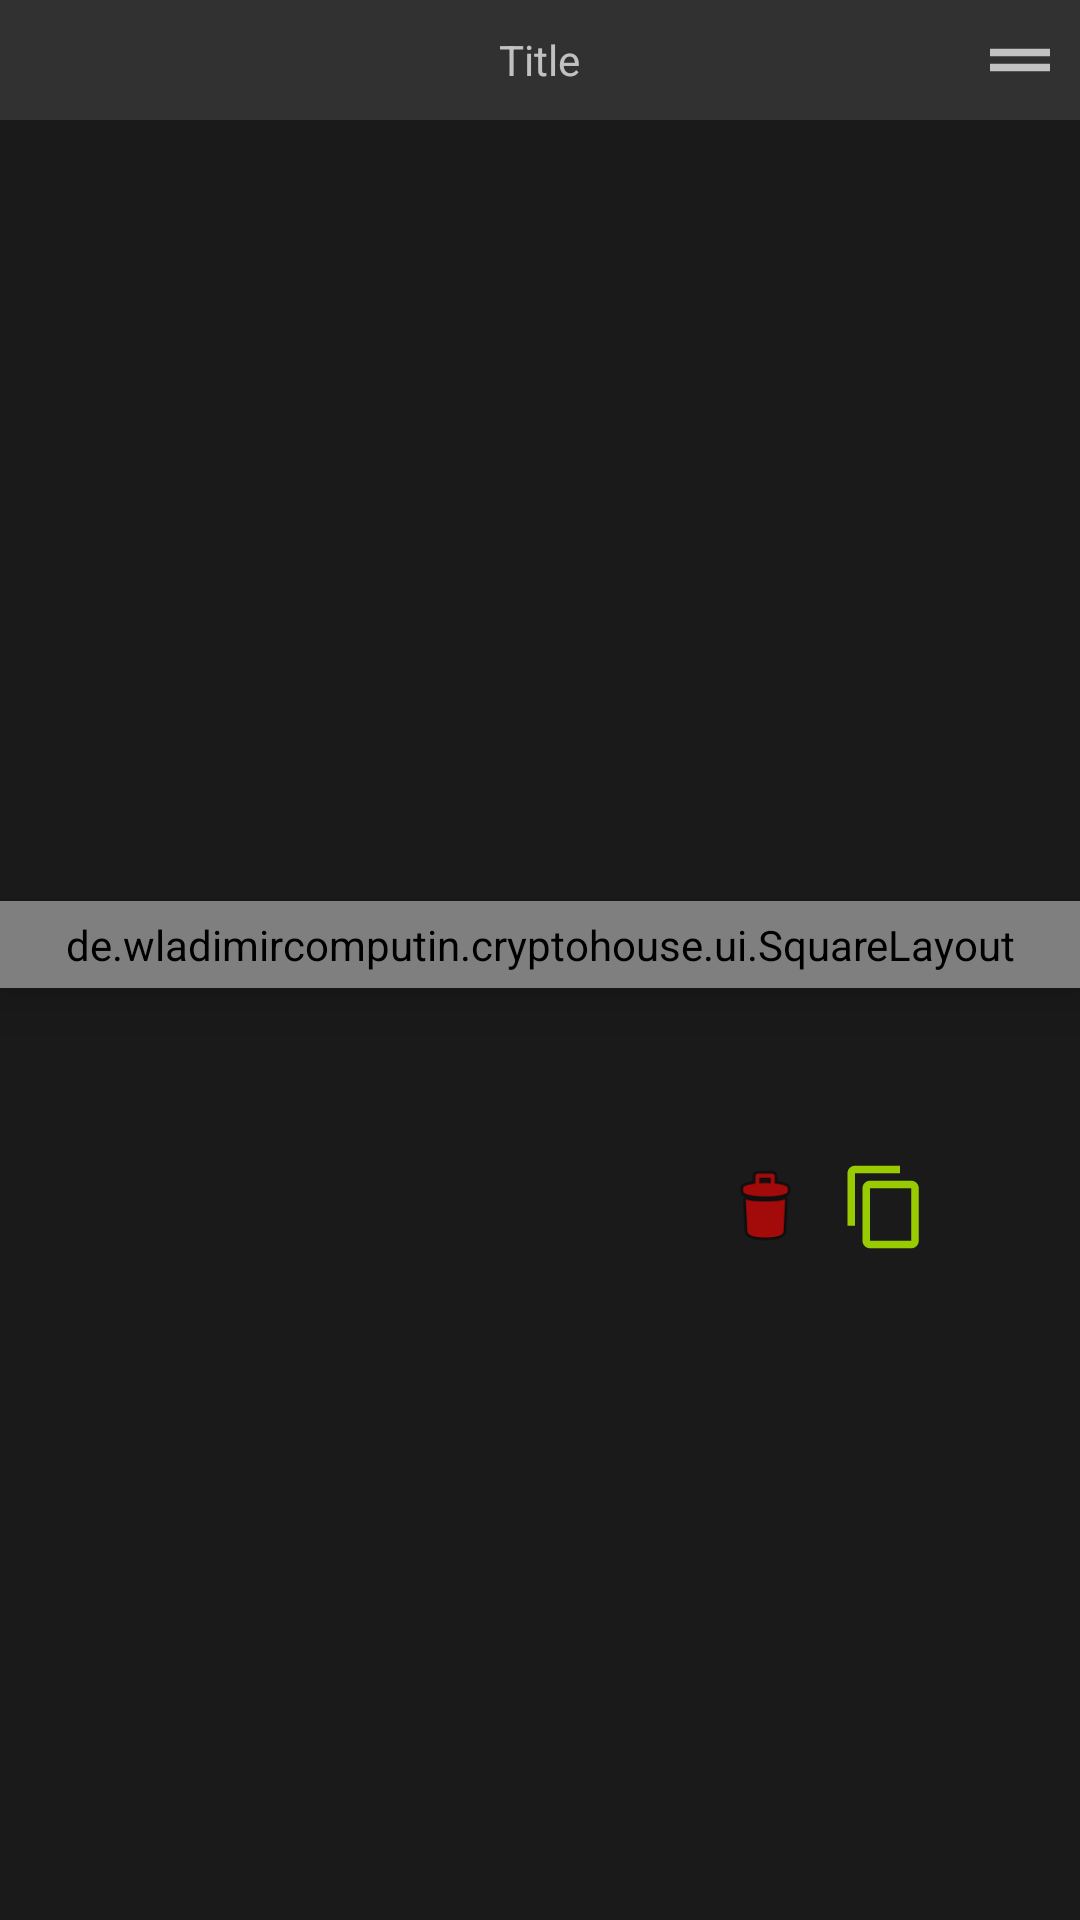

This screen was rendered from an Android layout file. Write that file and the resources it references.
<!-- AndroidManifest.xml: application theme AppTheme -->
<!-- res/layout/action_item.xml -->
<?xml version="1.0" encoding="utf-8"?>
<LinearLayout xmlns:android="http://schemas.android.com/apk/res/android"
    xmlns:app="http://schemas.android.com/apk/res-auto"
    xmlns:tools="http://schemas.android.com/tools"
    android:layout_width="match_parent"
    android:layout_height="wrap_content"
    android:layout_marginHorizontal="5dp"
    android:layout_marginVertical="5dp"
    android:background="#FF1A1A1A"
    android:orientation="vertical"
    android:padding="0dp"
    android:paddingHorizontal="5dp">

    <RelativeLayout
        android:layout_width="match_parent"
        android:layout_height="40dp"
        android:background="#1AFFFFFF">

        <TextView
            android:id="@+id/title_text"
            android:layout_width="wrap_content"
            android:layout_height="match_parent"
            android:layout_centerHorizontal="true"
            android:gravity="center"
            android:text="Title" />

        <ImageView
            android:id="@+id/drag_image"
            android:layout_width="30dp"
            android:layout_height="30dp"
            android:layout_alignParentRight="true"
            android:layout_centerVertical="true"
            android:layout_marginStart="5dp"
            android:layout_marginTop="5dp"
            android:layout_marginEnd="5dp"
            android:layout_marginBottom="5dp"
            android:background="@drawable/ic_baseline_drag_handle_24" />

    </RelativeLayout>

    <LinearLayout
        android:layout_width="match_parent"
        android:layout_height="match_parent"
        android:gravity="center"
        android:orientation="vertical">

        <RelativeLayout
            android:layout_width="match_parent"
            android:layout_height="125dp">

            <de.example.cryptohouse.ui.SquareLayout
                android:id="@+id/squarelayout"
                android:layout_width="match_parent"
                android:layout_height="wrap_content"
                android:layout_centerInParent="true"
                android:animateLayoutChanges="true"
                android:gravity="center"
                android:padding="5dp"
                android:translationZ="10dp">

                <Button
                    android:id="@+id/action_button"
                    android:layout_width="match_parent"
                    android:layout_height="match_parent"
                    android:background="@drawable/circle_button"
                    android:maxLines="1"
                    android:padding="20dp"
                    android:text="@string/start"
                    android:textColor="@color/colorAccent"
                    app:autoSizeTextType="uniform" />

            </de.example.cryptohouse.ui.SquareLayout>

            <ImageView
                android:id="@+id/arrow_view"
                android:layout_width="50dp"
                android:layout_height="50dp"
                android:layout_alignBottom="@id/squarelayout"
                android:layout_alignParentRight="true"
                android:alpha="0.5"
                app:srcCompat="@drawable/ic_baseline_arrow_drop_down_24" />

        </RelativeLayout>

        <LinearLayout
            android:id="@+id/action_advanced_panel"
            android:layout_width="match_parent"
            android:layout_height="wrap_content"
            android:orientation="vertical"
            android:padding="5dp">

            <RelativeLayout
                android:layout_width="match_parent"
                android:layout_height="40dp">

                <Button
                    android:id="@+id/delete_button"
                    android:layout_width="30dp"
                    android:layout_height="30dp"
                    android:layout_centerVertical="true"
                    android:layout_marginStart="5dp"
                    android:layout_marginTop="5dp"
                    android:layout_marginEnd="5dp"
                    android:layout_marginBottom="5dp"
                    android:layout_toLeftOf="@id/clone_button"
                    android:background="@android:drawable/ic_menu_delete"
                    android:backgroundTint="#FF0000"
                    android:backgroundTintMode="multiply" />

                <Button
                    android:id="@+id/clone_button"
                    android:layout_width="30dp"
                    android:layout_height="30dp"
                    android:layout_centerVertical="true"
                    android:layout_marginStart="5dp"
                    android:layout_marginTop="5dp"
                    android:layout_marginEnd="5dp"
                    android:layout_marginBottom="5dp"
                    android:layout_toLeftOf="@id/action_config_button"
                    android:background="@drawable/ic_baseline_content_copy_24"
                    android:backgroundTint="@color/colorAccent"
                    android:backgroundTintMode="multiply" />

                <Button
                    android:id="@+id/action_config_button"
                    android:layout_width="30dp"
                    android:layout_height="30dp"
                    android:layout_alignParentRight="true"
                    android:layout_centerVertical="true"
                    android:layout_marginStart="5dp"
                    android:layout_marginTop="5dp"
                    android:layout_marginEnd="5dp"
                    android:layout_marginBottom="5dp"
                    android:background="@drawable/ic_baseline_settings_24"
                    android:backgroundTintMode="multiply" />

            </RelativeLayout>

            <androidx.recyclerview.widget.RecyclerView
                android:id="@+id/action_recycleview"
                android:layout_width="match_parent"
                android:layout_height="match_parent" />

        </LinearLayout>

    </LinearLayout>

</LinearLayout>
<!-- resources referenced by this layout -->
<resources>
  <color name="colorAccent">@android:color/holo_green_light</color>
  <!-- drawable circle_button: vector/xml drawable (drawable, 3855 chars, omitted) -->
  <!-- drawable ic_baseline_content_copy_24 (drawable) -->
  <vector xmlns:android="http://schemas.android.com/apk/res/android"
      android:width="48dp"
      android:height="48dp"
      android:viewportWidth="24"
      android:viewportHeight="24"
      android:tint="?attr/colorControlNormal">
    <path
        android:fillColor="@android:color/white"
        android:pathData="M16,1L4,1c-1.1,0 -2,0.9 -2,2v14h2L4,3h12L16,1zM19,5L8,5c-1.1,0 -2,0.9 -2,2v14c0,1.1 0.9,2 2,2h11c1.1,0 2,-0.9 2,-2L21,7c0,-1.1 -0.9,-2 -2,-2zM19,21L8,21L8,7h11v14z"/>
  </vector>
  <!-- drawable ic_baseline_drag_handle_24 (drawable) -->
  <vector xmlns:android="http://schemas.android.com/apk/res/android"
      android:width="48dp"
      android:height="48dp"
      android:viewportWidth="24"
      android:viewportHeight="24"
      android:tint="?attr/colorControlNormal">
    <path
        android:fillColor="@android:color/white"
        android:pathData="M20,9H4v2h16V9zM4,15h16v-2H4V15z"/>
  </vector>
  <string name="start">Start</string>
  <style name="AppTheme" parent="Theme.MaterialComponents.NoActionBar.Bridge">
          
          <item name="colorPrimary">@color/colorPrimaryDark</item>
          <item name="colorPrimaryDark">@color/colorPrimaryDark</item>
          <item name="colorAccent">@android:color/holo_green_light</item>
          <item name="android:windowBackground">@android:color/background_dark</item>
          <item name="android:colorBackground">@android:color/background_dark</item>
          <item name="android:windowTranslucentNavigation">true</item>
          <item name="android:windowTranslucentStatus">true</item>
  
          <item name="colorPrimaryVariant">@color/colorPrimaryDark</item>
          <item name="colorSecondaryVariant">@color/colorPrimaryDark</item>
          <item name="colorSurface">@color/colorPrimaryDark</item>
          <item name="colorOnPrimary">@color/colorPrimaryDark</item>
          <item name="colorOnSecondary">@color/colorPrimaryDark</item>
          <item name="colorOnBackground">@color/colorPrimaryDark</item>
          <item name="colorOnError">@color/colorPrimaryDark</item>
          <item name="colorOnSurface">@color/colorPrimaryDark</item>
          <item name="scrimBackground">@color/mtrl_scrim_color</item>
          <item name="textAppearanceHeadline1">@style/TextAppearance.MaterialComponents.Headline1</item>
          <item name="textAppearanceHeadline2">@style/TextAppearance.MaterialComponents.Headline2</item>
          <item name="textAppearanceHeadline3">@style/TextAppearance.MaterialComponents.Headline3</item>
          <item name="textAppearanceHeadline4">@style/TextAppearance.MaterialComponents.Headline4</item>
          <item name="textAppearanceHeadline5">@style/TextAppearance.MaterialComponents.Headline5</item>
          <item name="textAppearanceHeadline6">@style/TextAppearance.MaterialComponents.Headline6</item>
          <item name="textAppearanceSubtitle1">@style/TextAppearance.MaterialComponents.Subtitle1</item>
          <item name="textAppearanceSubtitle2">@style/TextAppearance.MaterialComponents.Subtitle2</item>
          <item name="textAppearanceBody1">@style/TextAppearance.MaterialComponents.Body1</item>
          <item name="textAppearanceBody2">@style/TextAppearance.MaterialComponents.Body2</item>
          <item name="textAppearanceCaption">@style/TextAppearance.MaterialComponents.Caption</item>
          <item name="textAppearanceButton">@style/TextAppearance.MaterialComponents.Button</item>
          <item name="textAppearanceOverline">@style/TextAppearance.MaterialComponents.Overline</item>
  
      </style>
  <color name="colorPrimaryDark">#003355</color>
</resources>
